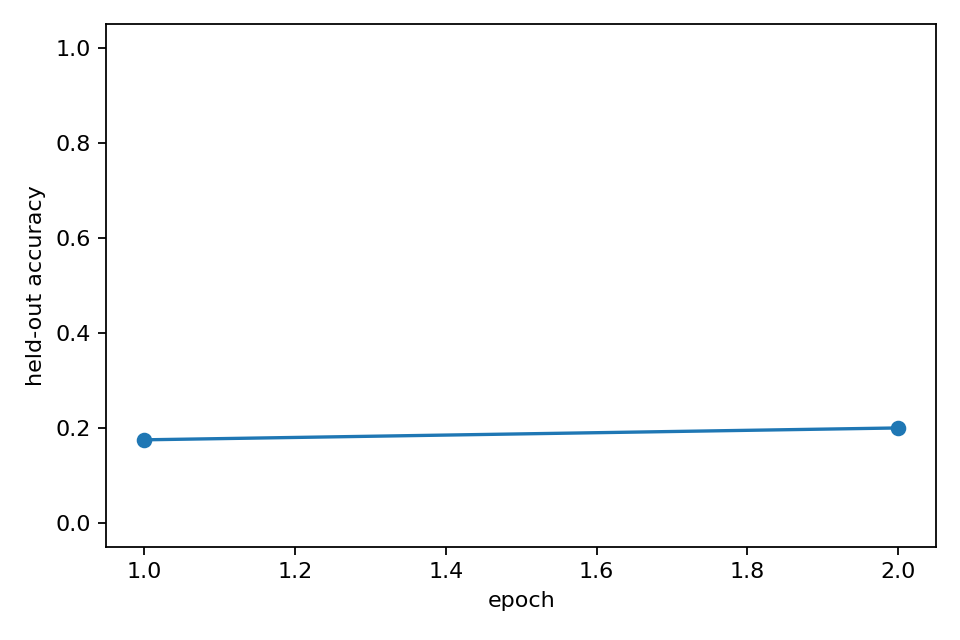

The data file committed next to this chart (first rows):
epoch, heldout_accuracy, epoch_wall_time_s
1, 0.175, 16.54
2, 0.2, 16.5
